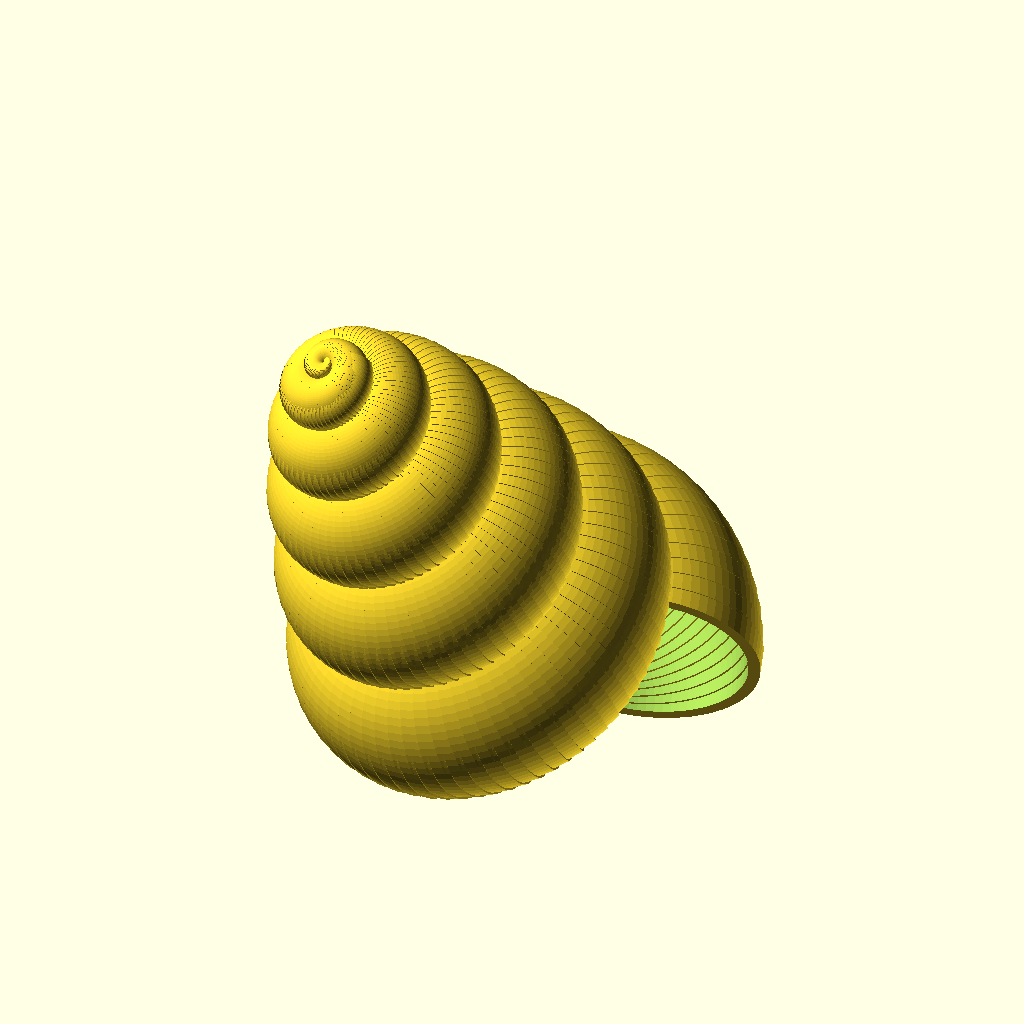
Cell 1: the model at its default parameters.
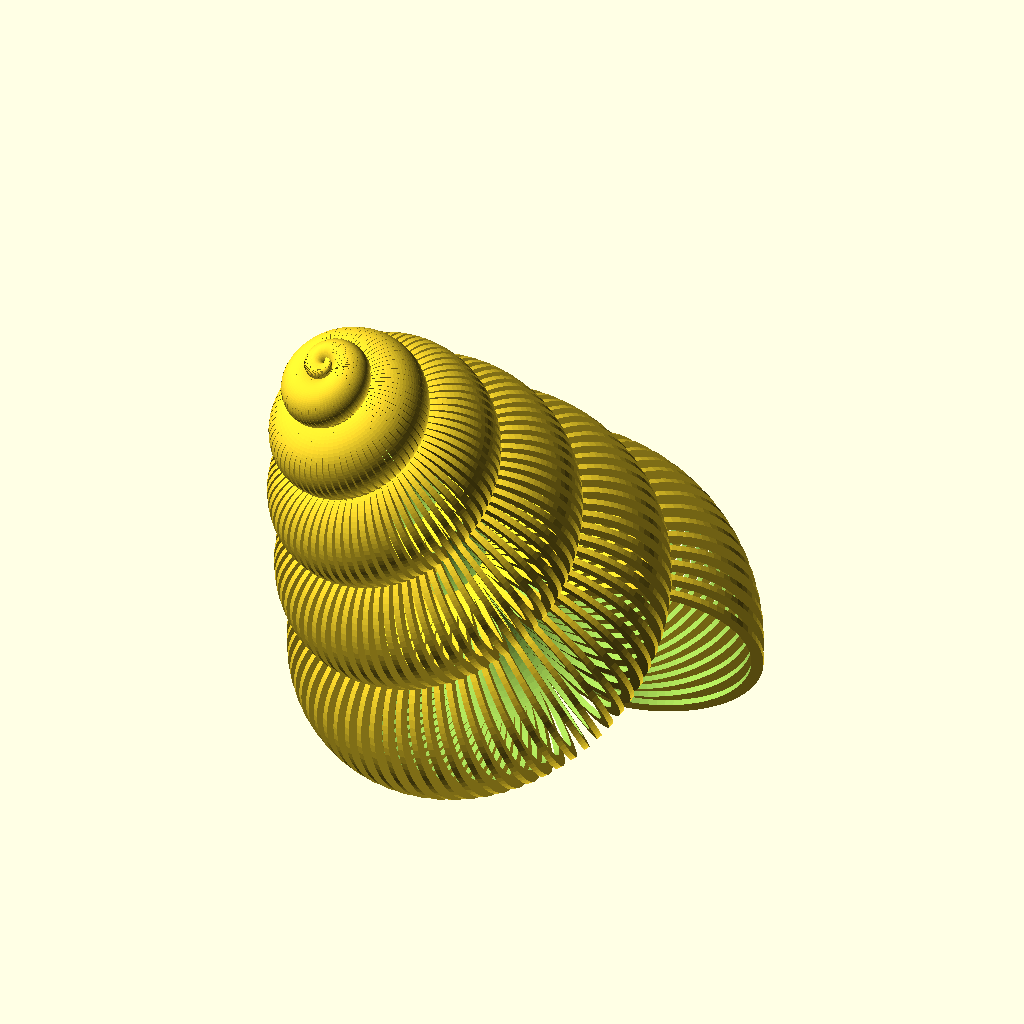
Cell 2: hCylindre1 = 1 (everything else at default).
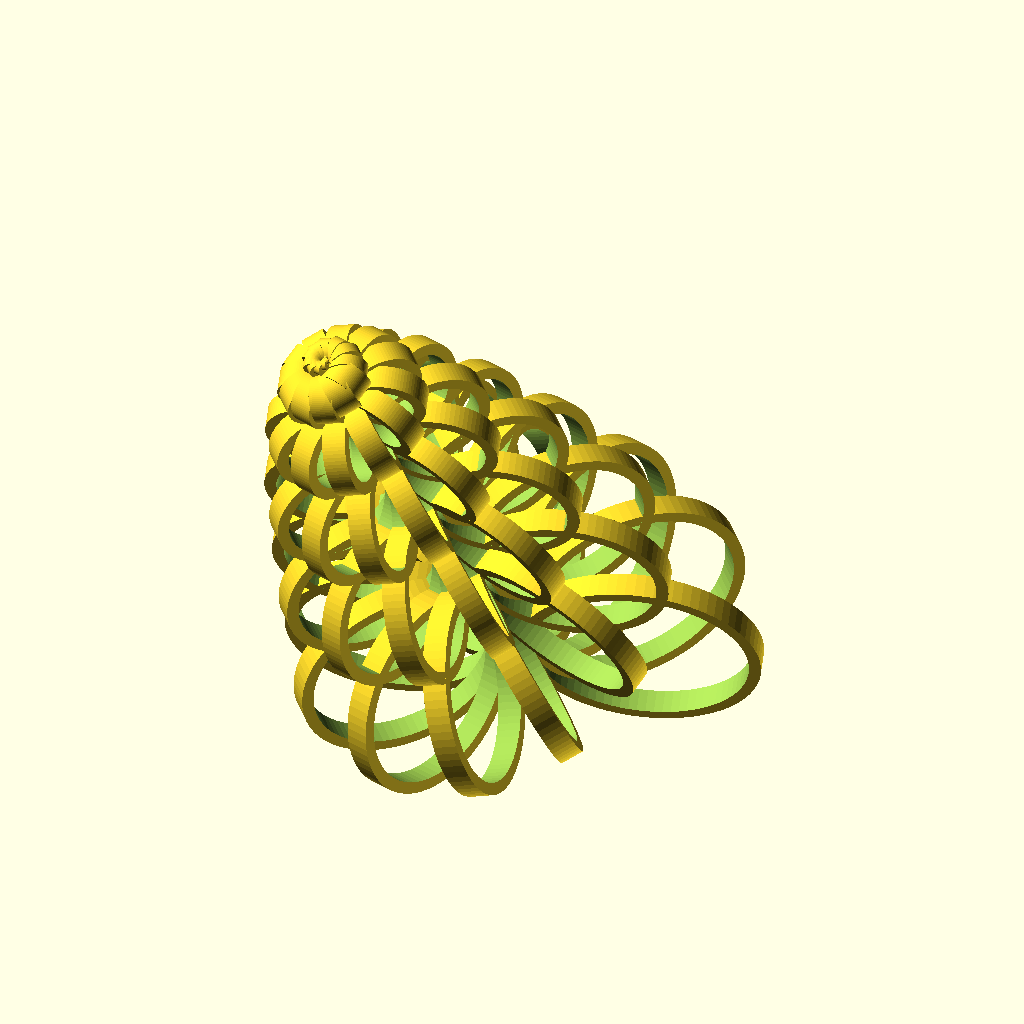
Cell 3: the same model with incAngle = 30.
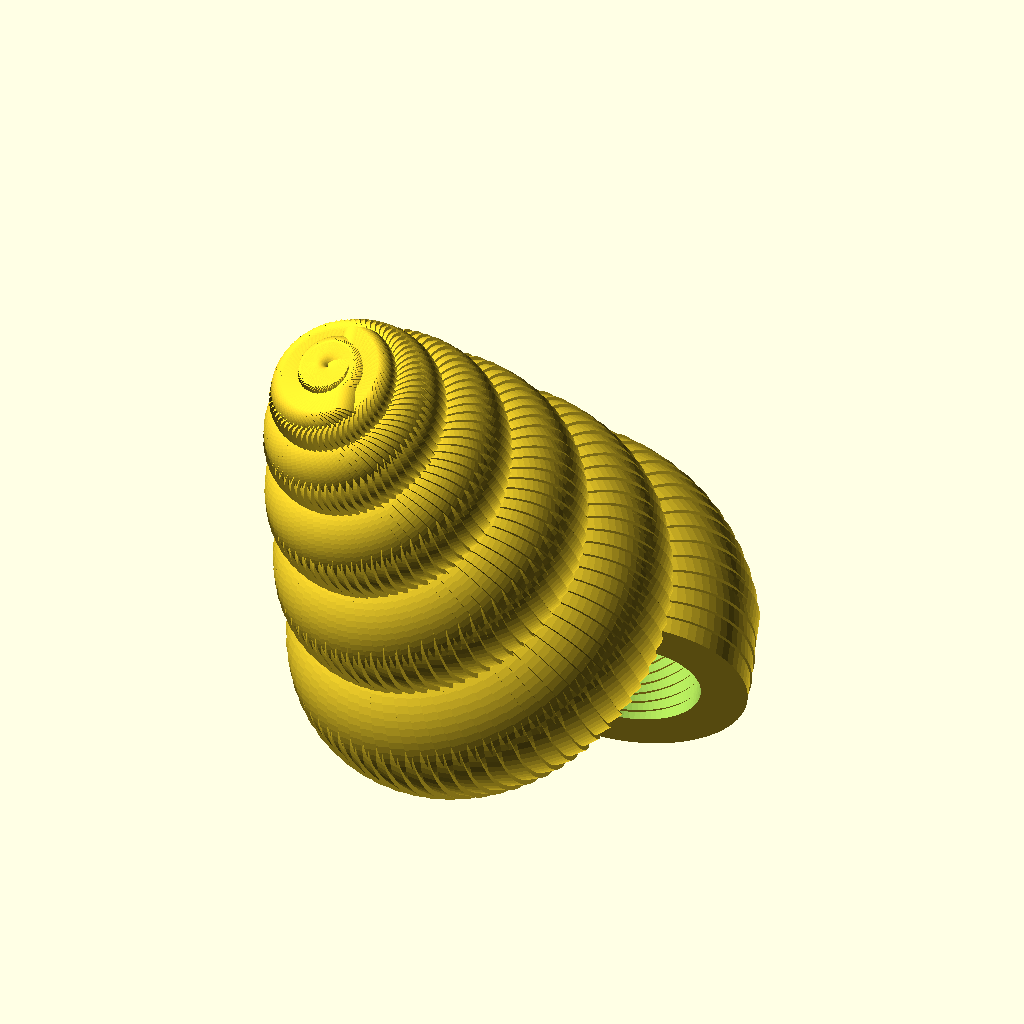
Cell 4: radius = 5 (everything else at default).
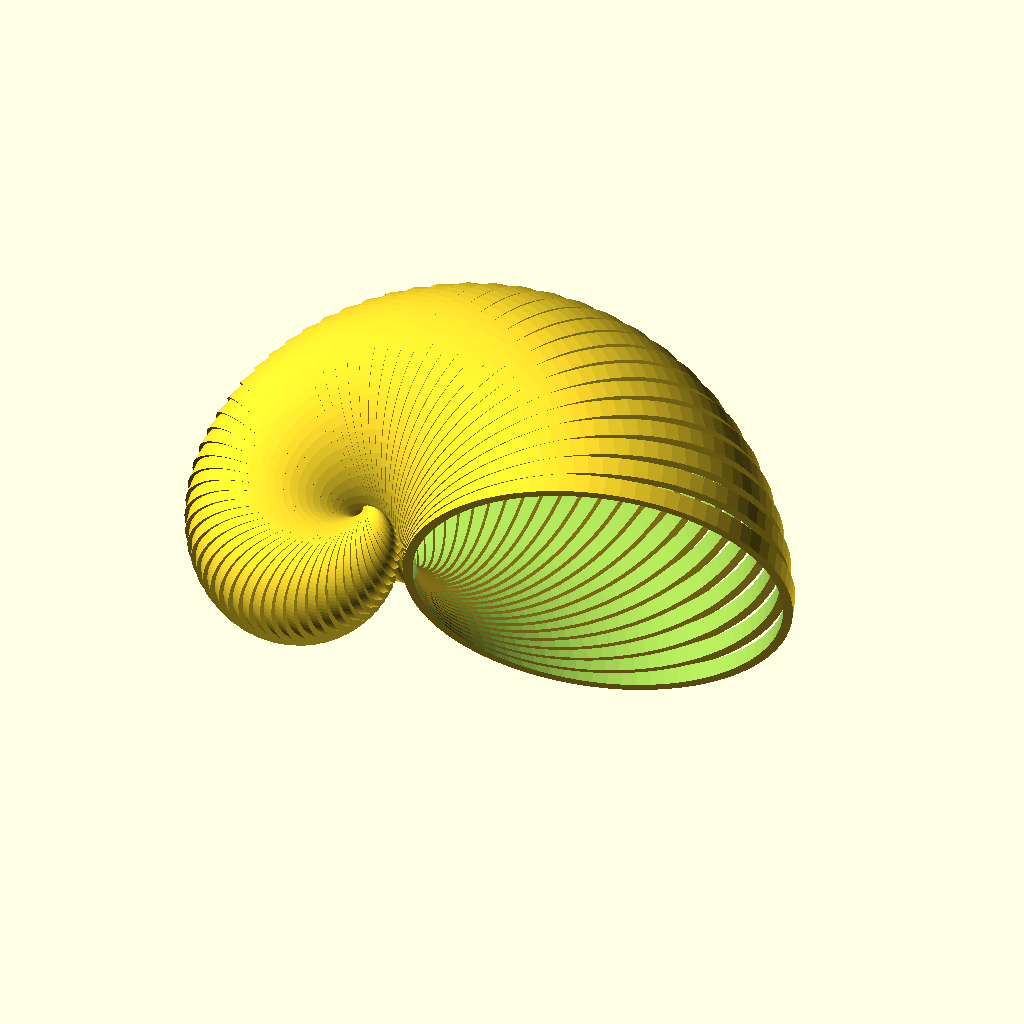
Cell 5: rotationsCount = 1 (everything else at default).
All cells are drawn from the same view direction (rotation 55°, 0°, 25°, orthographic, colour scheme Cornfield), but the view is re-fitted for each cell, so position and scale can differ between cells as well as the parameter.
Source of the model, inputs/thingiverse/files/thing-3736635/43532686/files/shell3.scad:
hCylindre1=4;  //[1:1:6]
thickness1=2;   //[1:1:5]
incAngle = 5;  //[1:1:30]
radius = 20;   //[5:1:30]
rotationsCount = 6;  //[1:1:10]
hCylindre2=2;   //[1:1:3] 
thickness2=1;    //[1:1:3] 
module cylindre (r,h,thikn){
    rotate (90,[0,1,0])
    rotate (90,[1,0,0])
    difference (){
        cylinder(r = r, h = h, center = true);
        cylinder(r = r-thikn, h = h+1, center = true);
    }
}

$fn=80;
rotate(-31.5,[0,1,0])
rotate(30,[1,0,0])
translate ([0,0,radius*.90])
rotate(18,[0,1,0])
for (i = [0 : incAngle : 360*rotationsCount]){
    rCylindre =radiusCompute(i);
    translate ([cos(i)*rCylindre,sin(i)*rCylindre,heightCompute(i)])
            rotate(i,[0,0,1])
            if (i<360*(rotationsCount-1))
                cylindre (rCylindre,hCylindre1,thickness1);
            else
                cylindre (rCylindre,hCylindre2,thickness2);

}

function radiusCompute(i) = radius-i/360*radius/rotationsCount;
function heightCompute(i)=
    sin (i/(360*rotationsCount)*90)*(radius*rotationsCount)*0.8;

    
Parameter table extracted from the source (name, type, default, range or options):
hCylindre1: number, default 4, range 1 to 6, step 1
thickness1: number, default 2, range 1 to 5, step 1
incAngle: number, default 5, range 1 to 30, step 1
radius: number, default 20, range 5 to 30, step 1
rotationsCount: number, default 6, range 1 to 10, step 1
hCylindre2: number, default 2, range 1 to 3, step 1
thickness2: number, default 1, range 1 to 3, step 1
